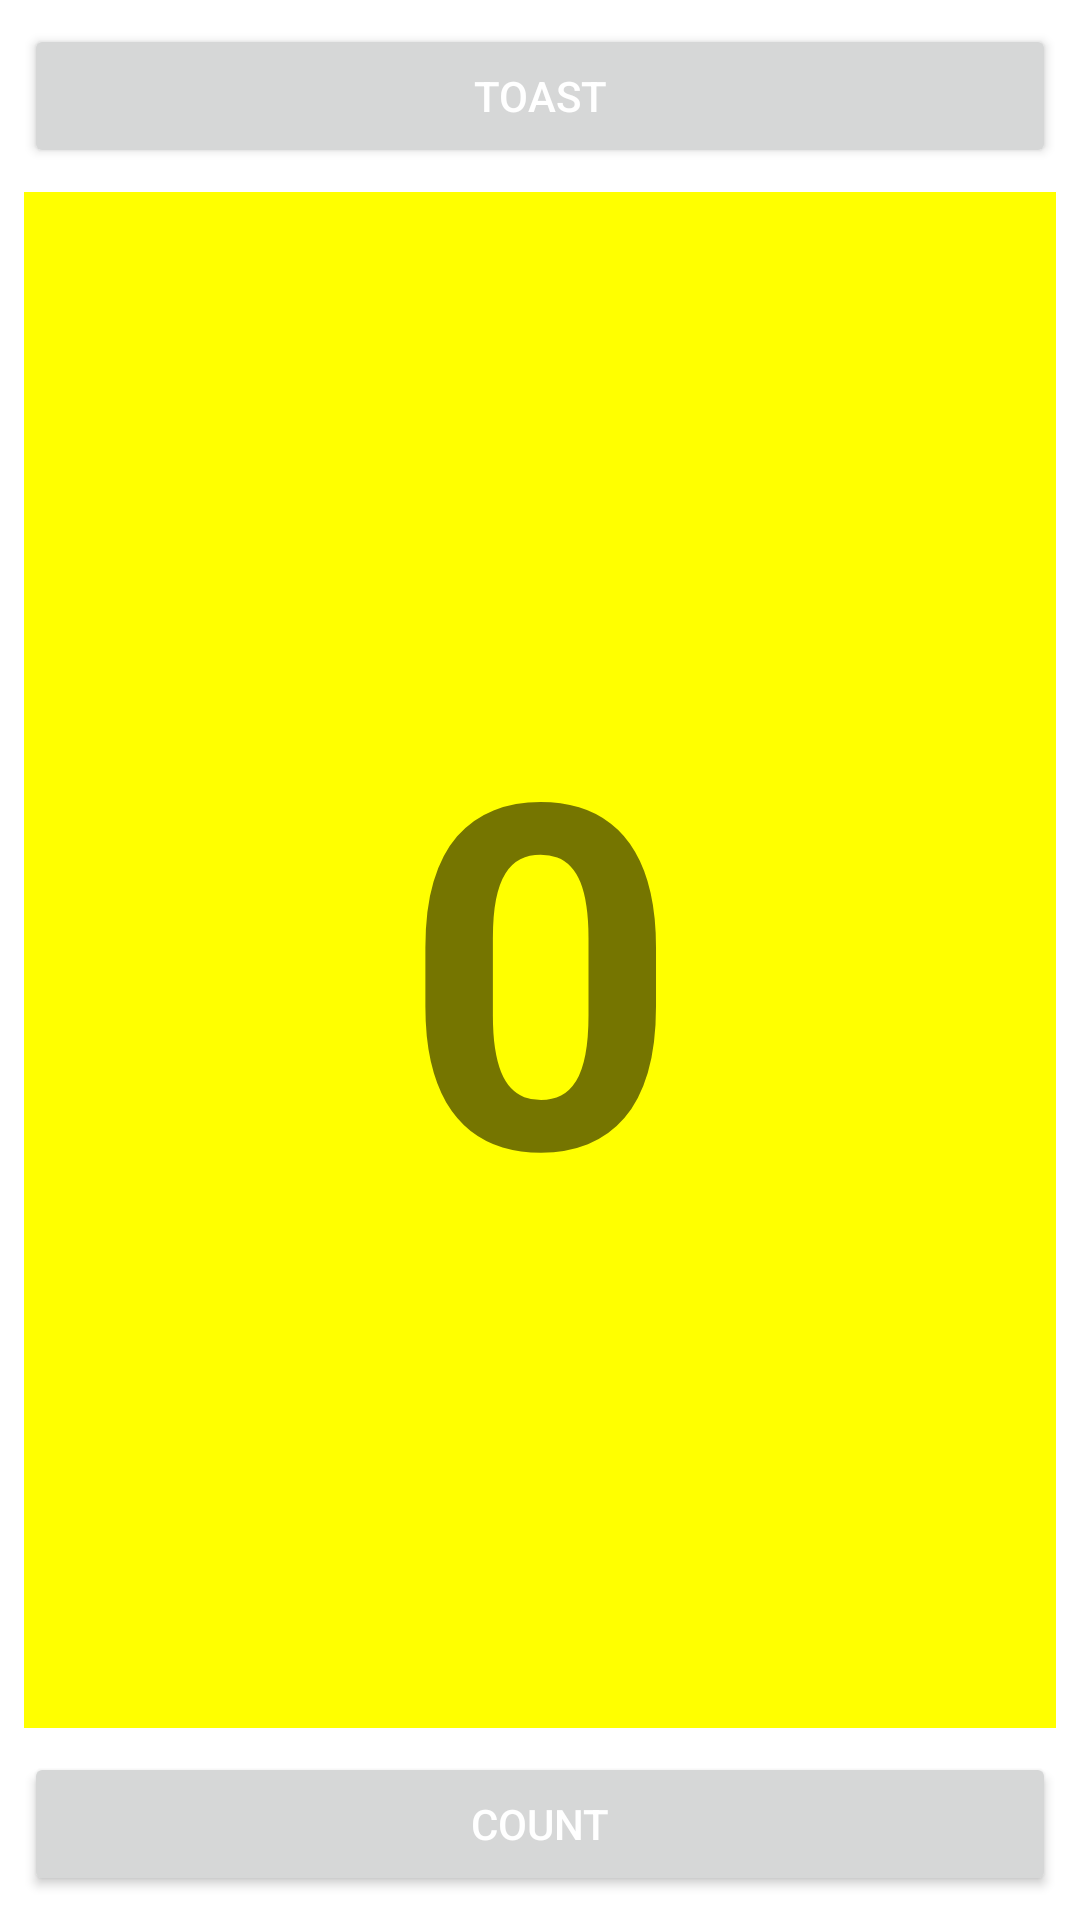

Write the Android layout XML for this screen, with the resource values it uses.
<!-- AndroidManifest.xml: application theme Theme.HelloToast -->
<!-- res/layout/activity_main.xml -->
<?xml version="1.0" encoding="utf-8"?>
<androidx.constraintlayout.widget.ConstraintLayout xmlns:android="http://schemas.android.com/apk/res/android"
    xmlns:app="http://schemas.android.com/apk/res-auto"
    xmlns:tools="http://schemas.android.com/tools"
    android:layout_width="match_parent"
    android:layout_height="match_parent"
    tools:context=".MainActivity">

    <Button
        android:id="@+id/button_toast"
        android:layout_width="0dp"
        android:layout_height="wrap_content"
        android:layout_marginStart="8dp"
        android:layout_marginTop="8dp"
        android:layout_marginEnd="8dp"
        android:text="@string/button_label_toast"
        android:textColor="@android:color/white"
        app:layout_constraintEnd_toEndOf="parent"
        app:layout_constraintHorizontal_bias="0.0"
        app:layout_constraintStart_toStartOf="parent"
        app:layout_constraintTop_toTopOf="parent"
        android:onClick="showToast" />

    <Button
        android:id="@+id/button_count"
        android:layout_width="0dp"
        android:layout_height="wrap_content"
        android:layout_marginStart="8dp"
        android:layout_marginEnd="8dp"
        android:layout_marginBottom="8dp"
        android:text="@string/button_label_count"
        android:textColor="@android:color/white"
        app:layout_constraintBottom_toBottomOf="parent"
        app:layout_constraintEnd_toEndOf="parent"
        app:layout_constraintHorizontal_bias="0.501"
        app:layout_constraintStart_toStartOf="parent"
        android:onClick="countUp" />

    <TextView
        android:id="@+id/show_count"
        android:layout_width="0dp"
        android:layout_height="0dp"
        android:layout_marginStart="8dp"
        android:layout_marginTop="8dp"
        android:layout_marginEnd="8dp"
        android:layout_marginBottom="8dp"
        android:background="#FFFF00"
        android:gravity="center|center_horizontal|center_vertical"
        android:text="@string/count_initial_value"
        android:textSize="160sp"
        android:textStyle="bold"
        app:layout_constraintBottom_toTopOf="@+id/button_count"
        app:layout_constraintEnd_toEndOf="parent"
        app:layout_constraintStart_toStartOf="parent"
        app:layout_constraintTop_toBottomOf="@+id/button_toast" />

</androidx.constraintlayout.widget.ConstraintLayout>
<!-- resources referenced by this layout -->
<resources>
  <string name="button_label_count">Count</string>
  <string name="button_label_toast">Toast</string>
  <string name="count_initial_value">0</string>
  <style name="Theme.HelloToast" parent="Theme.MaterialComponents.DayNight.DarkActionBar">
          
          <item name="colorPrimary">@color/purple_500</item>
          <item name="colorPrimaryVariant">@color/purple_700</item>
          <item name="colorOnPrimary">@color/white</item>
          
          <item name="colorSecondary">@color/teal_200</item>
          <item name="colorSecondaryVariant">@color/teal_700</item>
          <item name="colorOnSecondary">@color/black</item>
          
          <item name="android:statusBarColor">?attr/colorPrimaryVariant</item>
          
      </style>
      10
  <!-- not gathered from this repository: default colours our renderer supplied (Android Studio template values) -->
  <color name="purple_500">#FF6200EE</color>
  <color name="purple_700">#FF3700B3</color>
  <color name="teal_200">#FF03DAC5</color>
  <color name="teal_700">#FF018786</color>
  <color name="black">#FF000000</color>
  <color name="white">#FFFFFFFF</color>
</resources>
